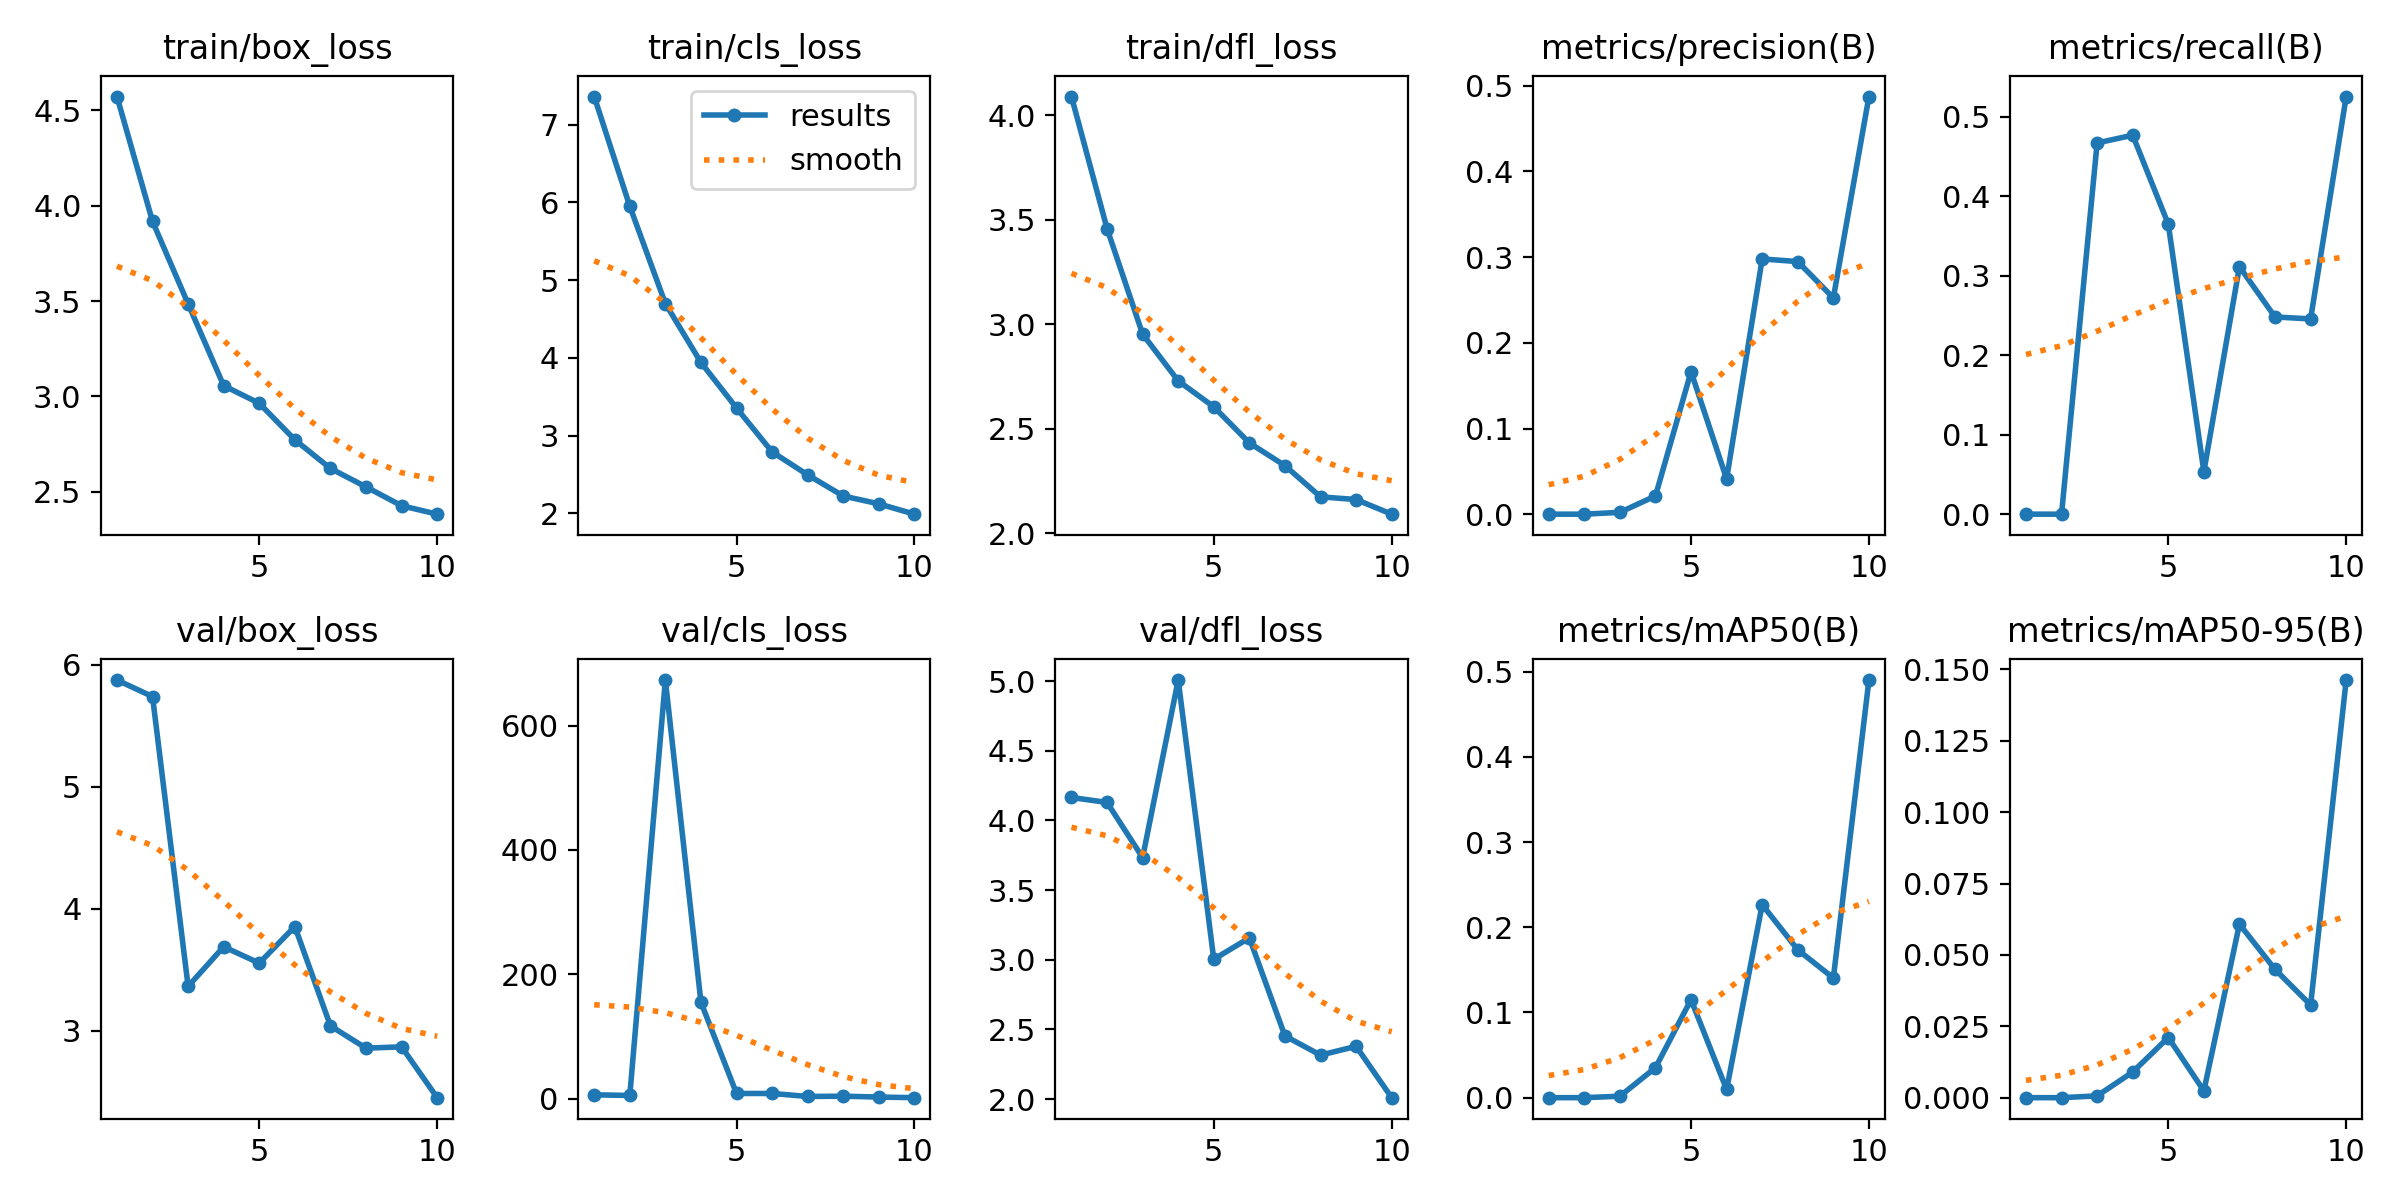

The file beside this chart, header and first rows:
epoch, train/box_loss, train/cls_loss, train/dfl_loss, metrics/precision(B), metrics/recall(B), metrics/mAP50(B), metrics/mAP50-95(B), val/box_loss, val/cls_loss, val/dfl_loss, lr/pg0, lr/pg1, lr/pg2
1, 4.572, 7.362, 4.09, 0, 0, 0, 0, 5.873, 6.509, 4.164, 0.0006482, 0.0006482, 0.0006482
2, 3.917, 5.952, 3.458, 0, 0, 0, 0, 5.737, 5.485, 4.129, 0.001185, 0.001185, 0.001185
3, 3.485, 4.7, 2.953, 0.00213, 0.4672, 0.00172, 0.00062, 3.363, 673.1, 3.733, 0.001589, 0.001589, 0.001589
4, 3.057, 3.942, 2.729, 0.02122, 0.4769, 0.03513, 0.00898, 3.688, 155.2, 5.007, 0.001406, 0.001406, 0.001406
5, 2.964, 3.356, 2.604, 0.1663, 0.365, 0.115, 0.02107, 3.553, 8.671, 3.003, 0.001406, 0.001406, 0.001406
6, 2.773, 2.792, 2.432, 0.04105, 0.05353, 0.0096, 0.00238, 3.853, 8.654, 3.157, 0.001208, 0.001208, 0.001208
7, 2.623, 2.495, 2.323, 0.2979, 0.3114, 0.2265, 0.06078, 3.039, 3.844, 2.453, 0.00101, 0.00101, 0.00101
8, 2.526, 2.224, 2.173, 0.2949, 0.2482, 0.1735, 0.04495, 2.857, 4.31, 2.315, 0.000812, 0.000812, 0.000812
9, 2.428, 2.123, 2.16, 0.2524, 0.2457, 0.1404, 0.03247, 2.868, 2.909, 2.378, 0.000614, 0.000614, 0.000614
10, 2.383, 1.99, 2.09, 0.4875, 0.5255, 0.4901, 0.1463, 2.451, 1.918, 2.01, 0.000416, 0.000416, 0.000416
